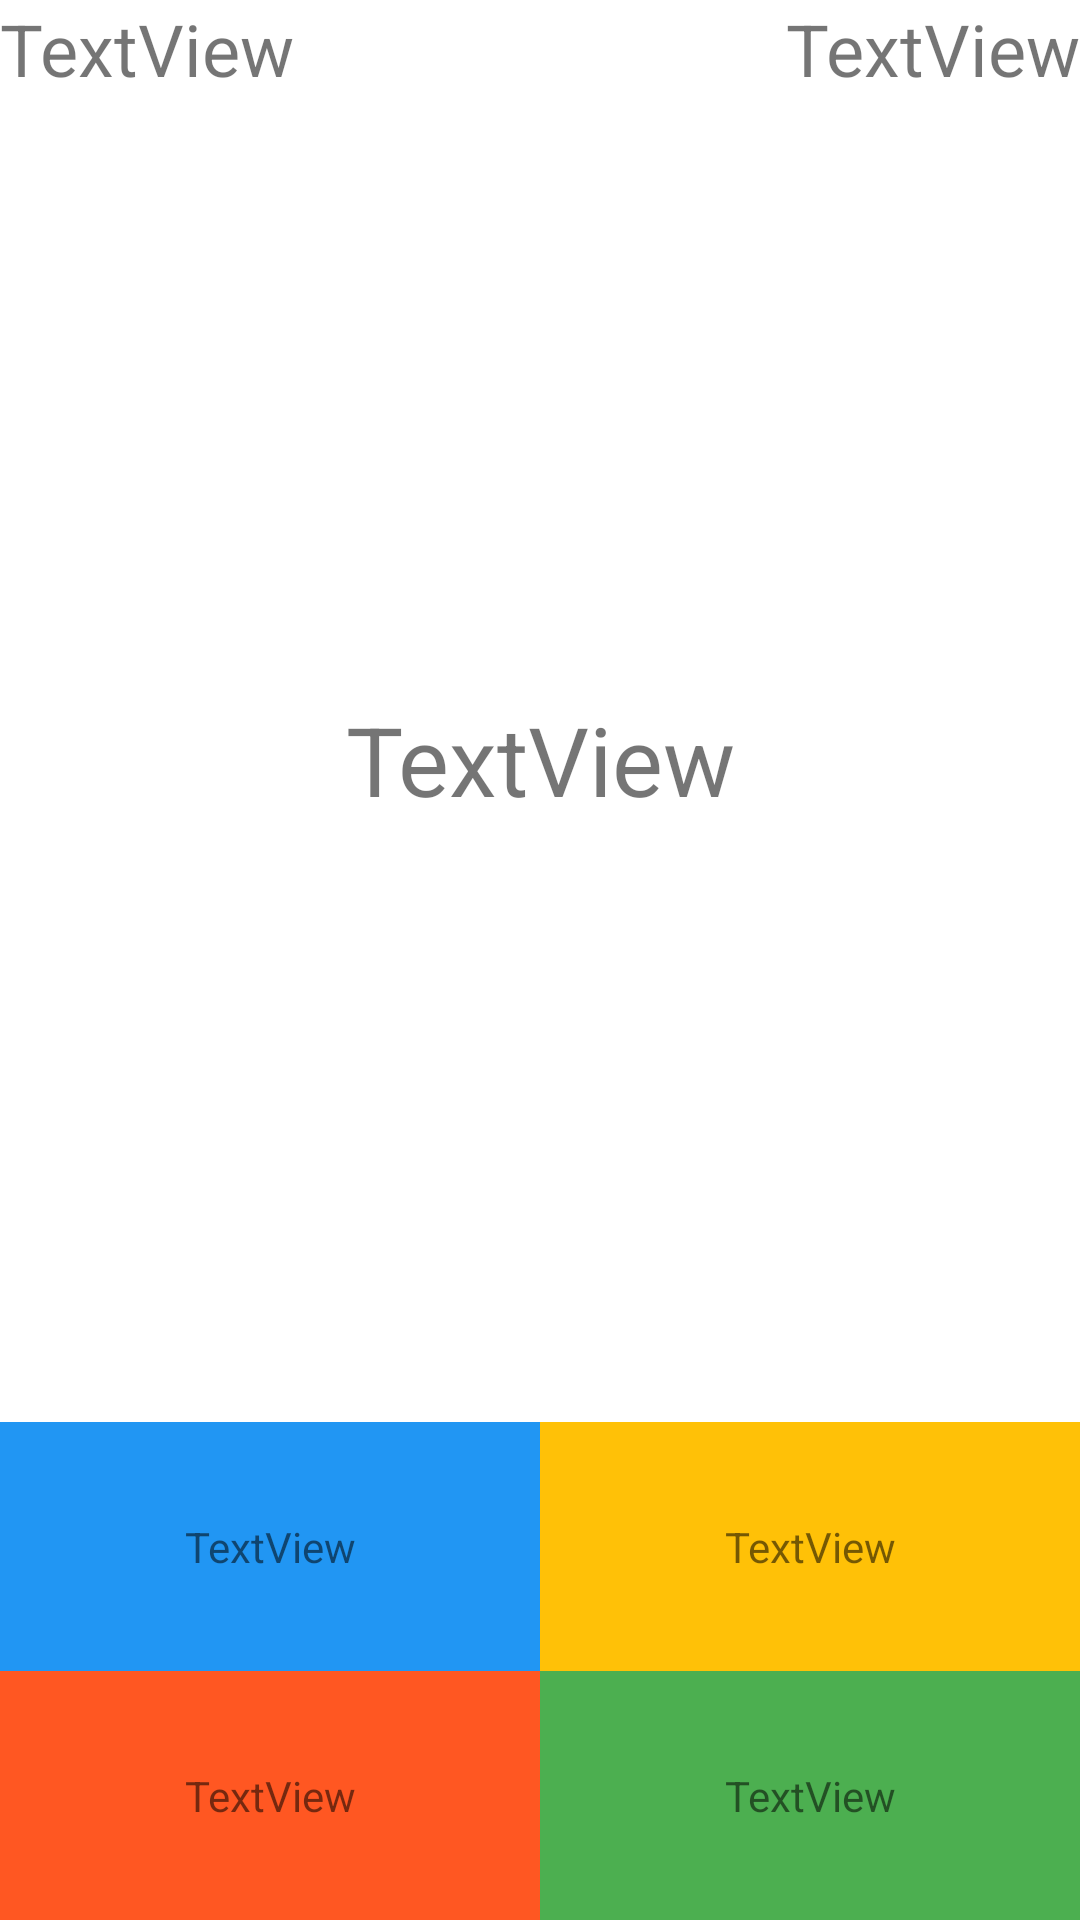

Write the Android layout XML for this screen, with the resource values it uses.
<!-- AndroidManifest.xml: application theme Theme.ApplicationBrainTrain -->
<!-- res/layout/activity_main.xml -->
<?xml version="1.0" encoding="utf-8"?>
<androidx.constraintlayout.widget.ConstraintLayout xmlns:android="http://schemas.android.com/apk/res/android"
    xmlns:app="http://schemas.android.com/apk/res-auto"
    xmlns:tools="http://schemas.android.com/tools"
    android:layout_width="match_parent"
    android:layout_height="match_parent"
    tools:context=".MainActivity">

    <TextView
        android:id="@+id/textView2"
        android:layout_width="0dp"
        android:layout_height="wrap_content"
        android:background="#FF5722"
        android:gravity="center"
        android:onClick="onClickAnswer"
        android:padding="32dp"
        android:text="TextView"
        app:layout_constraintBottom_toBottomOf="parent"
        app:layout_constraintEnd_toStartOf="@+id/textView3"
        app:layout_constraintStart_toStartOf="parent" />

    <TextView
        android:id="@+id/textView0"
        android:layout_width="0dp"
        android:layout_height="wrap_content"
        android:background="#2196F3"
        android:gravity="center"
        android:onClick="onClickAnswer"
        android:padding="32dp"
        android:text="TextView"
        app:layout_constraintBottom_toTopOf="@+id/textView2"
        app:layout_constraintEnd_toStartOf="@+id/textView1"
        app:layout_constraintStart_toStartOf="parent" />

    <TextView
        android:id="@+id/textView3"
        android:layout_width="0dp"
        android:layout_height="wrap_content"
        android:background="#4CAF50"
        android:gravity="center"
        android:onClick="onClickAnswer"
        android:padding="32dp"
        android:text="TextView"
        app:layout_constraintBottom_toBottomOf="parent"
        app:layout_constraintEnd_toEndOf="parent"
        app:layout_constraintStart_toEndOf="@+id/textView2" />

    <TextView
        android:id="@+id/textView1"
        android:layout_width="0dp"
        android:layout_height="wrap_content"
        android:background="#FFC107"
        android:gravity="center"
        android:onClick="onClickAnswer"
        android:padding="32dp"
        android:text="TextView"
        app:layout_constraintBottom_toTopOf="@+id/textView3"
        app:layout_constraintEnd_toEndOf="parent"
        app:layout_constraintStart_toEndOf="@+id/textView0" />

    <TextView
        android:id="@+id/textViewTimer"
        android:layout_width="wrap_content"
        android:layout_height="wrap_content"
        android:text="TextView"
        android:textSize="24sp"
        app:layout_constraintEnd_toEndOf="parent"
        app:layout_constraintTop_toTopOf="parent" />

    <TextView
        android:id="@+id/textViewScore"
        android:layout_width="wrap_content"
        android:layout_height="wrap_content"
        android:text="TextView"
        android:textSize="24sp"
        app:layout_constraintStart_toStartOf="parent"
        app:layout_constraintTop_toTopOf="parent" />

    <TextView
        android:id="@+id/textViewQuestion"
        android:layout_width="wrap_content"
        android:layout_height="wrap_content"
        android:gravity="center"
        android:text="TextView"
        android:textSize="32sp"
        app:layout_constraintBottom_toTopOf="@+id/textView1"
        app:layout_constraintEnd_toEndOf="parent"
        app:layout_constraintStart_toStartOf="parent"
        app:layout_constraintTop_toBottomOf="@+id/textViewScore" />
</androidx.constraintlayout.widget.ConstraintLayout>
<!-- resources referenced by this layout -->
<resources>
  <style name="Theme.ApplicationBrainTrain" parent="Theme.MaterialComponents.DayNight.NoActionBar">
          
          <item name="colorPrimary">@color/purple_500</item>
          <item name="colorPrimaryVariant">@color/black</item>
          <item name="colorOnPrimary">@color/white</item>
          
          <item name="colorSecondary">@color/teal_200</item>
          <item name="colorSecondaryVariant">@color/teal_700</item>
          <item name="colorOnSecondary">@color/black</item>
          
          <item name="android:statusBarColor" tools:targetApi="l">?attr/colorPrimaryVariant</item>
          
      </style>
  <!-- not gathered from this repository: default colours our renderer supplied (Android Studio template values) -->
  <color name="purple_500">#FF6200EE</color>
  <color name="teal_200">#FF03DAC5</color>
  <color name="teal_700">#FF018786</color>
  <color name="black">#FF000000</color>
  <color name="white">#FFFFFFFF</color>
</resources>
